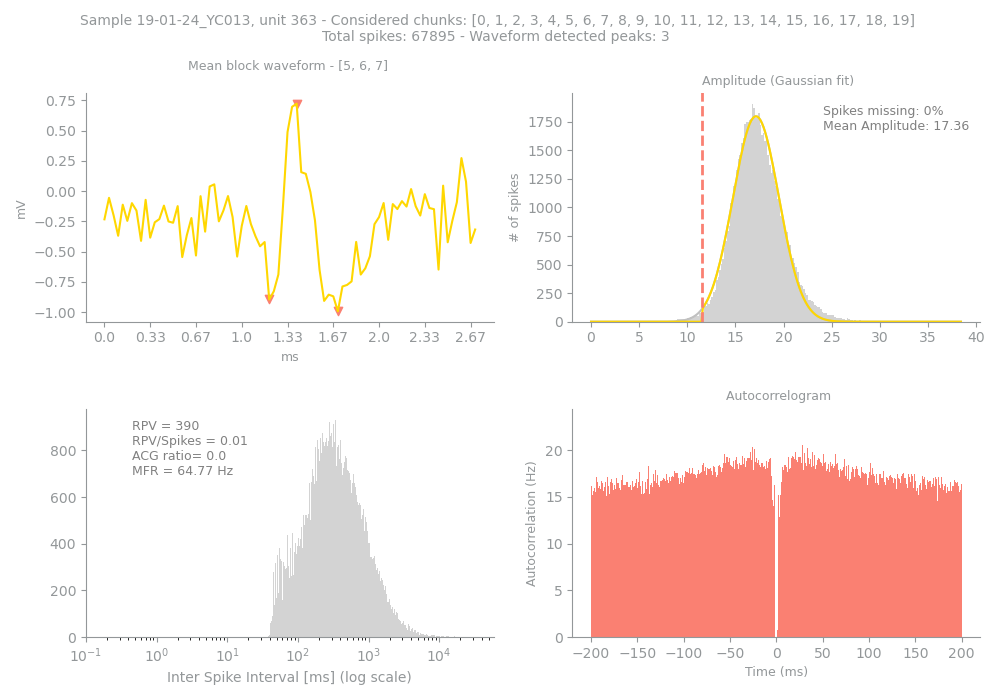

The file beside this chart, header and first rows:
Sample, Unit, PeakChUnit, SpikesUnit, GoodChunks, GoodChunksList, WvfChunks, WvfChunksList, SpikesBlock, PercMissingSpikesBlock, MFRBlockHz, MeanAmpBlock, RPVBlock, FpBlockFancy, FpBlockSimple, ACGViolationRatio, WvfPeaksBlock, PeaksBlock_x, PeaksBlock_y, BigPkNegBlock
19-01-24_YC013, 363, 231, 67895, 20, [0, 1, 2, 3, 4, 5, 6, 7, 8, 9, 10, 11, 1…, 3, [5, 6, 7], 67895, 0, 64.77, 17.36, 390, 0.05, 0.01, 0.0, 3, [42, 36, 51], [0.72265625, -0.89453125, -0.9921875], 1
